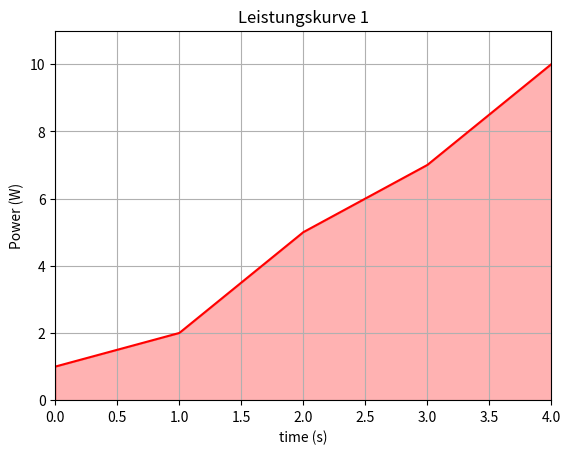

Python code for this plot:
def plot_power_curve(sorted_power_W, save=False):
    """
    Plot the power curve over seconds, the power is plotted in W.
    
    Parameters:
    sorted_power_W (numpy.ndarray): Sorted power data.
    save (bool): If True, save the figure as a PNG file.
    """
    import matplotlib.pyplot as plt
    import numpy as np
    

    # Create a figure and axis
    fig, ax = plt.subplots()

    x = np.arange(len(sorted_power_W))

    # Plot the power data
    ax.plot(x, sorted_power_W, color='red')

    #ax.set_xscale('log')

    # Set labels and title
    ax.set_xlabel('time (s)')
    ax.set_ylabel('Power (W)')
    ax.set_title('Leistungskurve 1')
    
    # Add a legend
    #ax.legend()

    # color the area under the curve
    ax.fill_between(x, sorted_power_W, color='red', alpha=0.3)

    # Set grid
    ax.grid(True)

    # Set axis limits
    ax.set_xlim(0, len(sorted_power_W) - 1)
    ax.set_ylim(0, np.max(sorted_power_W) * 1.1)   

    # Show the plot
    plt.show()

    if save:
        # Save the figure
        fig.savefig('power_curve.png', dpi=300, bbox_inches='tight')
        print("Figure saved as 'power_curve.png'")

if __name__ == "__main__":
    import numpy as np
    test_data = np.array([1, 2, 5, 7, 10])
    plot_power_curve(test_data, save=False) # save = True to save the figure
